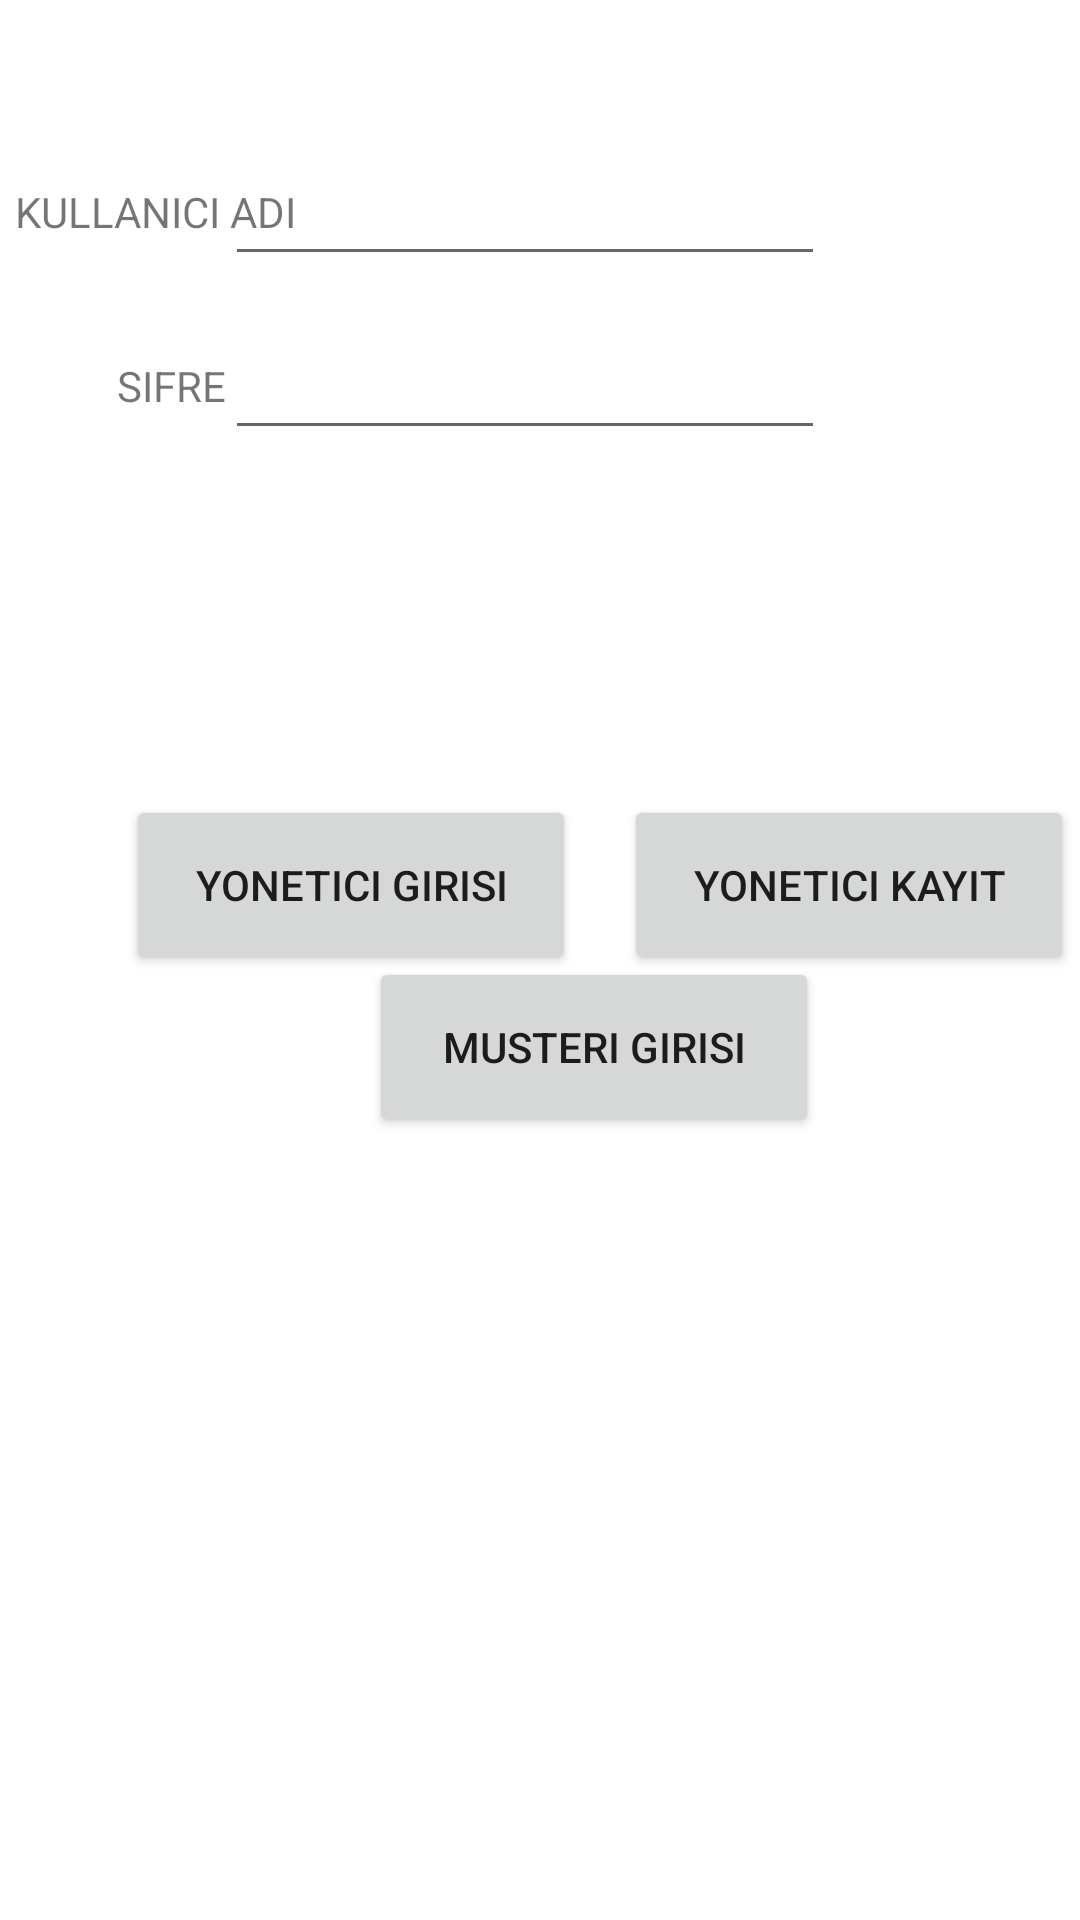

Here is an Android app screen rendered from its layout file. Give the layout XML and the strings, colors and styles it references.
<!-- AndroidManifest.xml: application theme Theme.Lokanta_Otomasyonu -->
<!-- res/layout/activity_main.xml -->
<?xml version="1.0" encoding="utf-8"?>
<RelativeLayout xmlns:android="http://schemas.android.com/apk/res/android"
    xmlns:tools="http://schemas.android.com/tools"
    android:layout_width="match_parent"
    android:layout_height="match_parent"
    tools:context=".MainActivity">

    <Button
        android:id="@+id/yoneticigrs_buton"
        android:layout_width="150dp"
        android:layout_height="60dp"
        android:layout_alignParentStart="true"
        android:layout_alignParentLeft="true"
        android:layout_alignParentTop="true"
        android:layout_centerHorizontal="true"
        android:layout_marginStart="42dp"
        android:layout_marginLeft="42dp"
        android:layout_marginTop="265dp"
        android:importantForAutofill="no"
        android:text="@string/yonetici_girisi" />

    <Button
        android:id="@+id/musterigrs_buton"
        android:layout_width="150dp"
        android:layout_height="60dp"
        android:layout_alignParentStart="true"
        android:layout_alignParentLeft="true"
        android:layout_alignParentBottom="true"
        android:layout_centerHorizontal="true"
        android:layout_marginStart="123dp"
        android:layout_marginLeft="123dp"
        android:layout_marginBottom="261dp"
        android:importantForAutofill="no"
        android:text="@string/musteri_girisi" />

    <EditText
        android:id="@+id/yoneticiad"
        android:layout_width="200dp"
        android:layout_height="45dp"
        android:layout_alignParentTop="true"
        android:layout_alignParentEnd="true"
        android:layout_alignParentRight="true"
        android:layout_marginTop="47dp"
        android:layout_marginEnd="85dp"
        android:layout_marginRight="85dp"
        android:ems="10"
        android:hint="@string/yonetici_ad"
        android:importantForAutofill="no"
        android:inputType="textPersonName" />

    <EditText
        android:id="@+id/yoneticisifre"
        android:layout_width="200dp"
        android:layout_height="45dp"
        android:layout_alignParentTop="true"
        android:layout_alignParentEnd="true"
        android:layout_alignParentRight="true"
        android:layout_marginTop="105dp"
        android:layout_marginEnd="85dp"
        android:layout_marginRight="85dp"
        android:ems="10"
        android:hint="@string/yoneticisifre"
        android:importantForAutofill="no"
        android:inputType="textPassword" />

    <Button
        android:id="@+id/yonetici_kayit"
        android:layout_width="150dp"
        android:layout_height="60dp"
        android:layout_alignParentStart="true"
        android:layout_alignParentLeft="true"
        android:layout_alignParentTop="true"
        android:layout_centerHorizontal="true"
        android:layout_marginStart="208dp"
        android:layout_marginLeft="208dp"
        android:layout_marginTop="265dp"
        android:text="@string/yonetici_kayit" />

    <TextView
        android:id="@+id/kullanici_adi"
        android:layout_width="wrap_content"
        android:layout_height="35dp"
        android:layout_alignParentStart="true"
        android:layout_alignParentLeft="true"
        android:layout_alignParentTop="true"
        android:layout_marginStart="5dp"
        android:layout_marginLeft="5dp"
        android:layout_marginTop="61dp"
        android:text="@string/kullanici_adi" />

    <TextView
        android:id="@+id/sifre"
        android:layout_width="49dp"
        android:layout_height="33dp"
        android:layout_alignParentStart="true"
        android:layout_alignParentLeft="true"
        android:layout_alignParentTop="true"
        android:layout_marginStart="39dp"
        android:layout_marginLeft="39dp"
        android:layout_marginTop="119dp"
        android:text="@string/sifre" />

</RelativeLayout>
<!-- resources referenced by this layout -->
<resources>
  <string name="kullanici_adi">KULLANICI ADI</string>
  <string name="musteri_girisi">Musterı gırısı</string>
  <string name="sifre">SIFRE</string>
  <string name="yonetici_ad"> </string>
  <string name="yonetici_girisi">Yonetıcı gırısı</string>
  <string name="yonetici_kayit">yonetıcı kayıt</string>
  <string name="yoneticisifre"> </string>
  <style name="Theme.Lokanta_Otomasyonu" parent="Theme.MaterialComponents.DayNight.DarkActionBar">
          
          <item name="colorPrimary">@color/purple_500</item>
          <item name="colorPrimaryVariant">@color/purple_700</item>
          <item name="colorOnPrimary">@color/white</item>
          
          <item name="colorSecondary">@color/teal_200</item>
          <item name="colorSecondaryVariant">@color/teal_700</item>
          <item name="colorOnSecondary">@color/black</item>
          
          <item name="android:statusBarColor" tools:targetApi="l">?attr/colorPrimaryVariant</item>
          
      </style>
  <!-- not gathered from this repository: default colours our renderer supplied (Android Studio template values) -->
  <color name="purple_500">#FF6200EE</color>
  <color name="purple_700">#FF3700B3</color>
  <color name="teal_200">#FF03DAC5</color>
  <color name="teal_700">#FF018786</color>
  <color name="black">#FF000000</color>
  <color name="white">#FFFFFFFF</color>
</resources>
